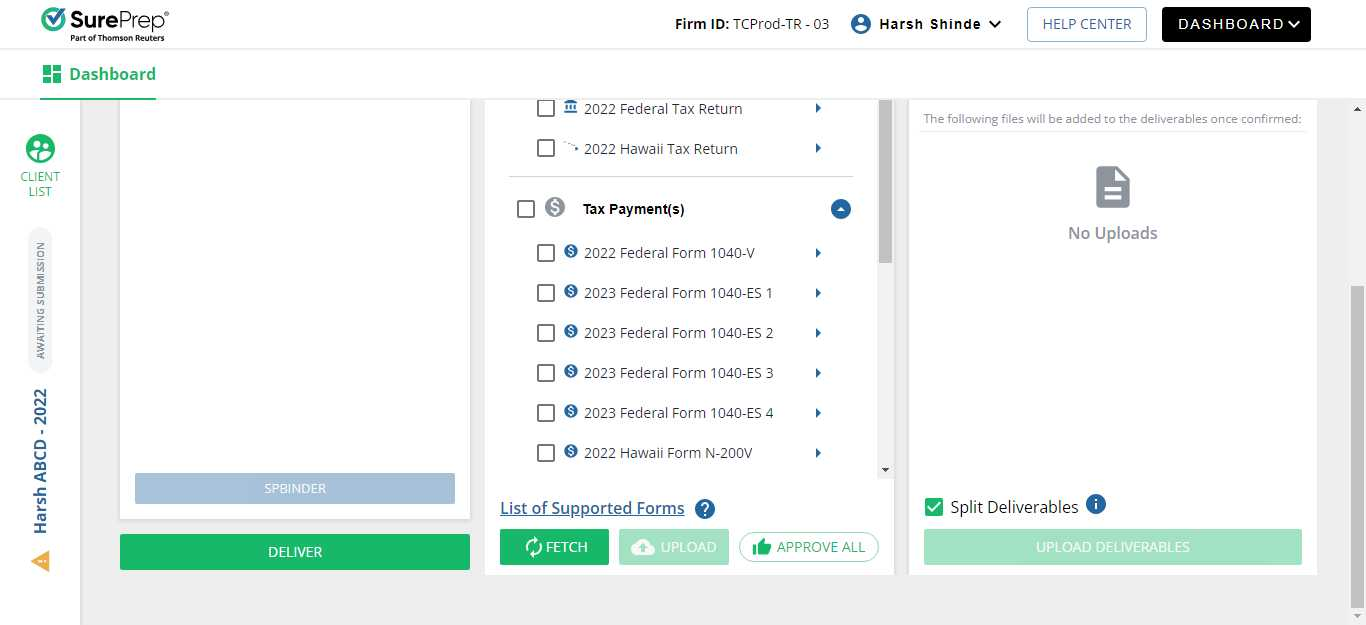
Task: Robotic Enterprise Framework
Workflow: SelectTaxandVerify

Step 1: Select 2022 Federal Form 1040-V to Verify Amount in window 'Reviewer Dashboard' (chrome.exe)

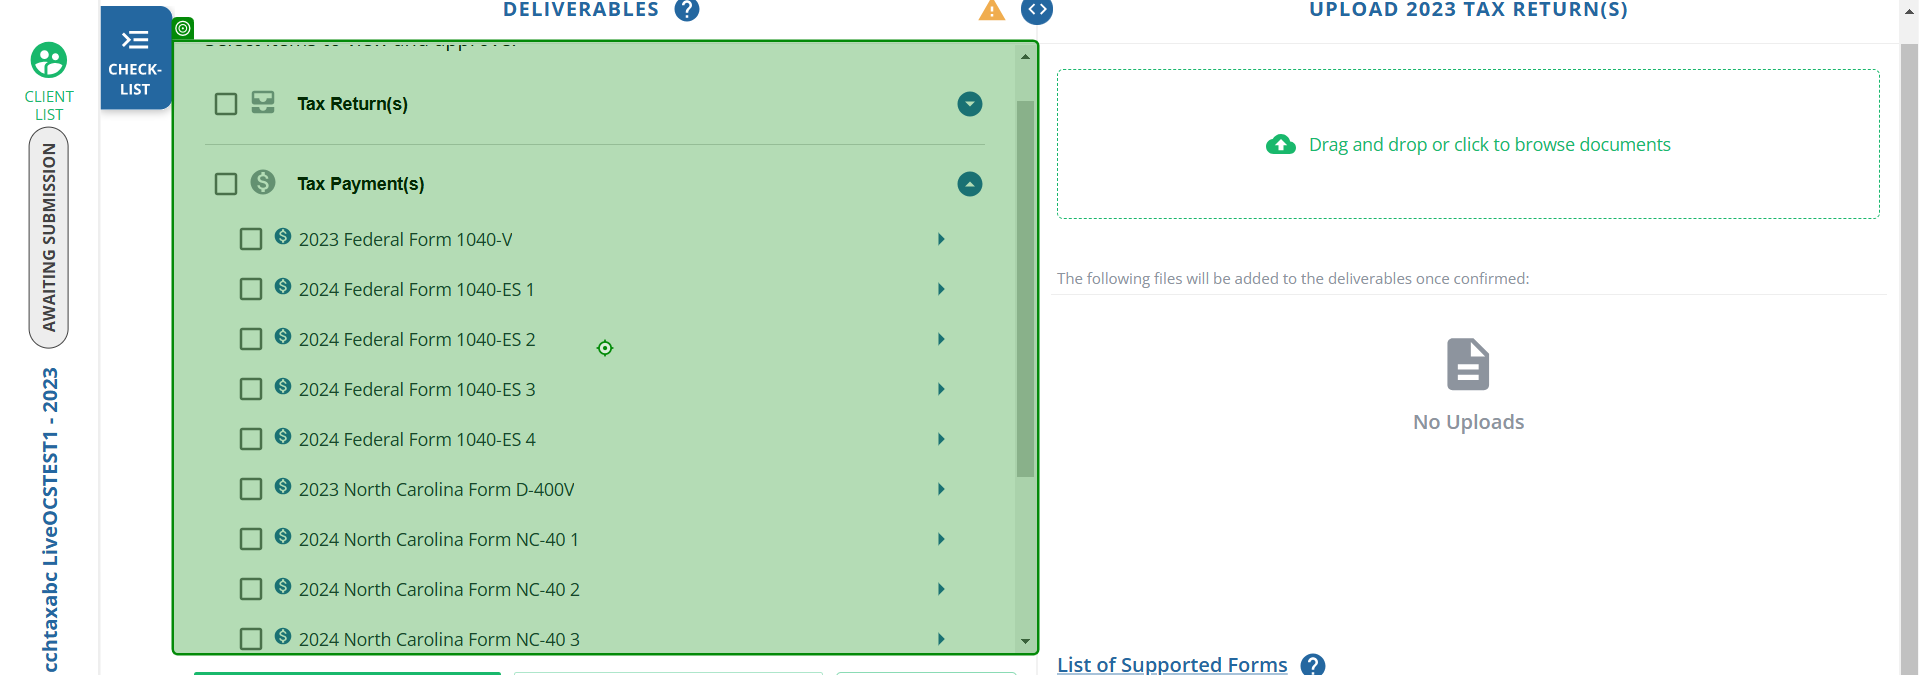
Step 2: Mouse Scroll 'Select items to view an…' on the element 'test-deliverables-toggles' in window 'Reviewer Dashboard' (chrome.exe)

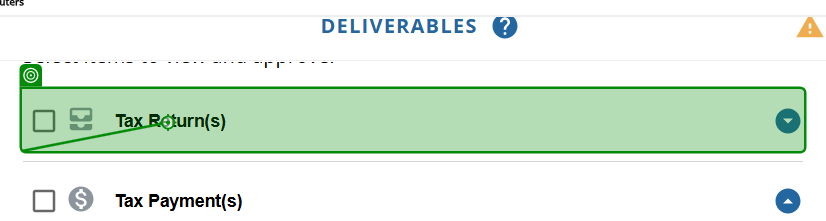
Step 3: click on the button in window 'Reviewer Dashboard' (chrome.exe)

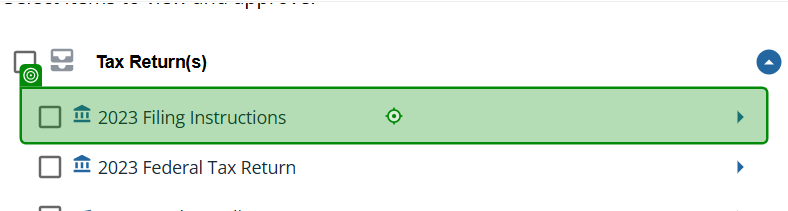
Step 4: click on the link in window 'Reviewer Dashboard' (chrome.exe)

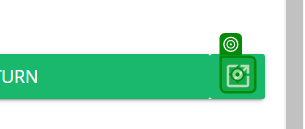
Step 5: click on the icon in window 'Reviewer Dashboard' (chrome.exe)

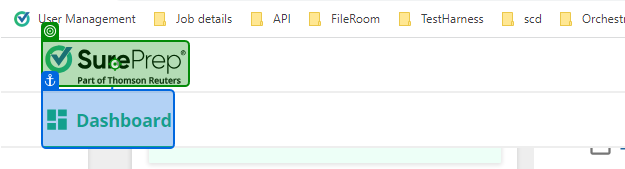
Step 6: type a value into the image 'SurePrep Logo' in window 'Reviewer Dashboard' (chrome.exe)

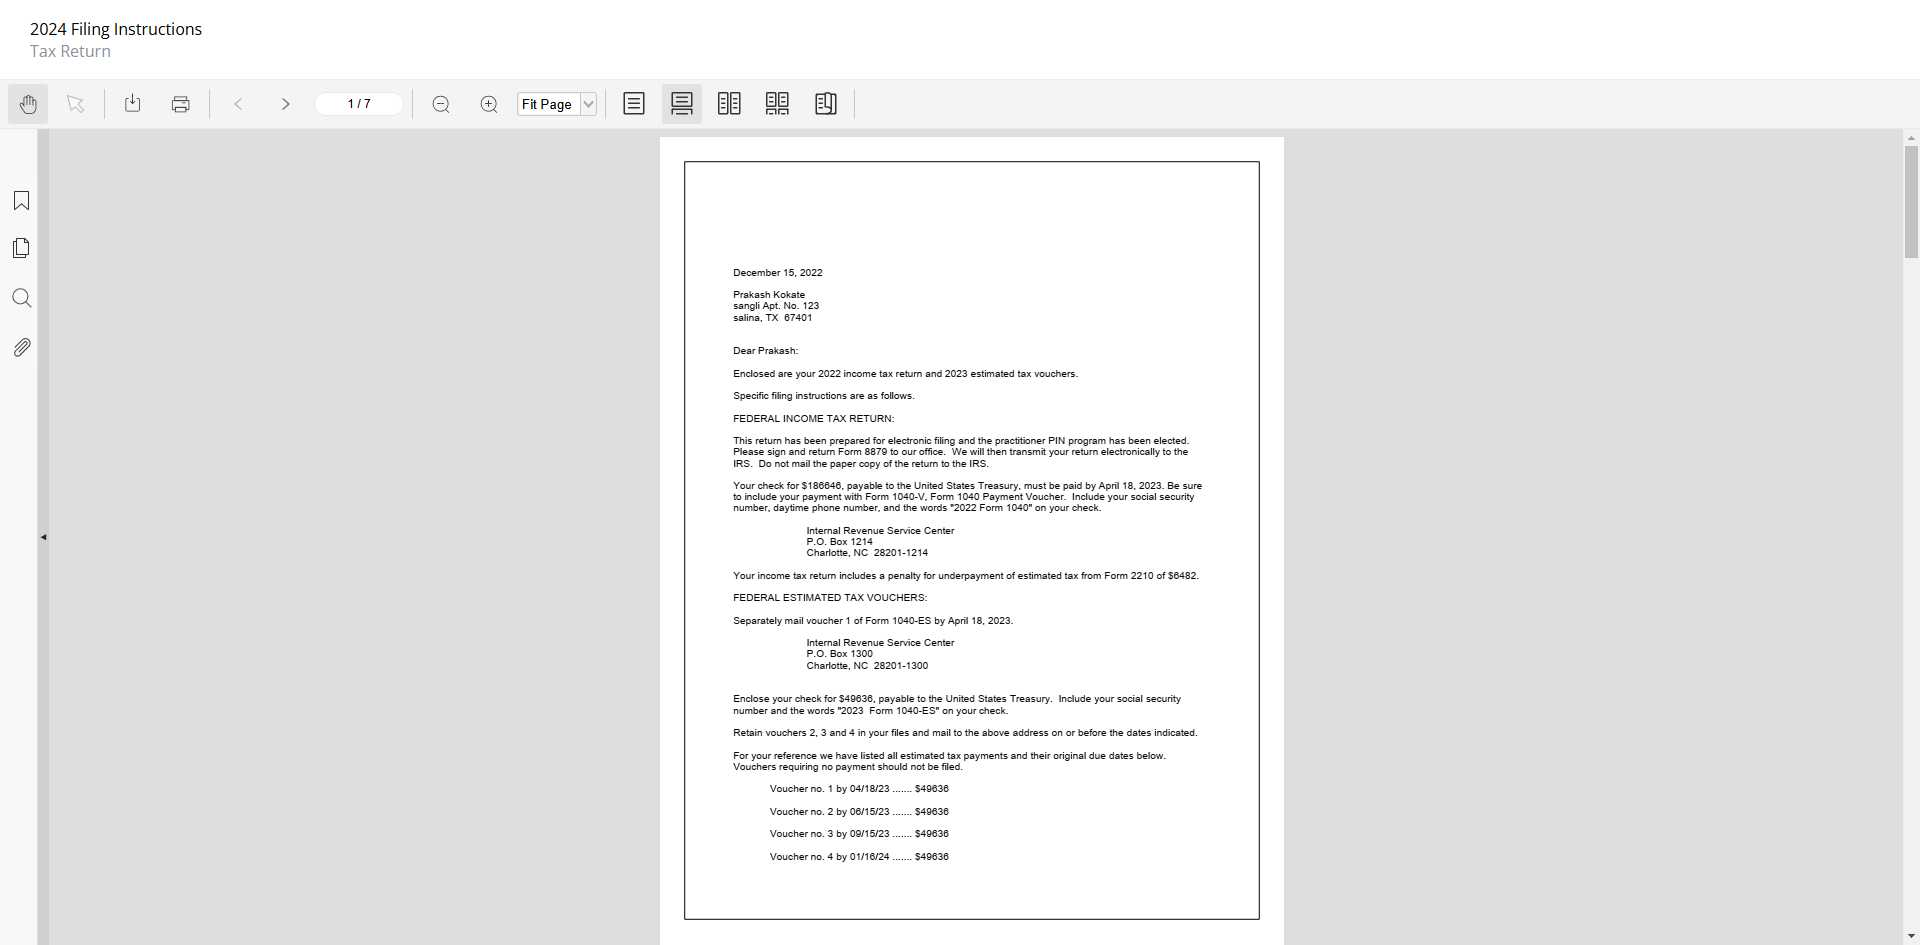
Step 7 [then]: Use Browser Chrome: Reviewer Dashboard in window 'Reviewer Dashboard' (chrome.exe)

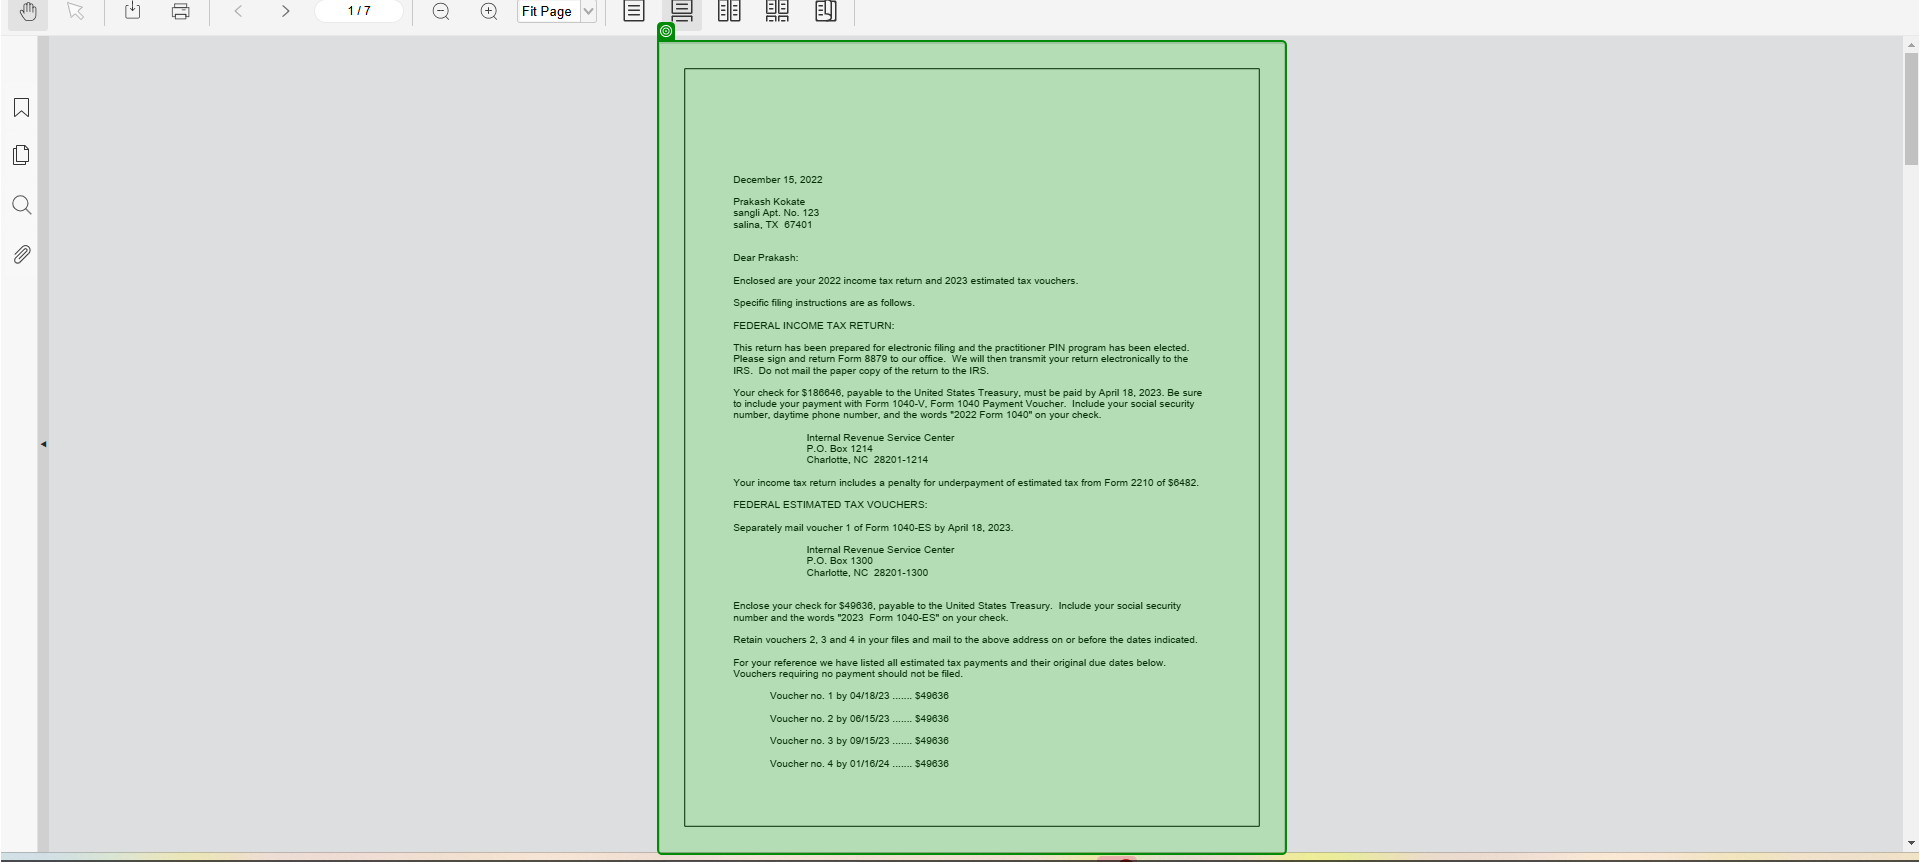
Step 8 [then]: find the element in window 'Reviewer Dashboard' (chrome.exe)

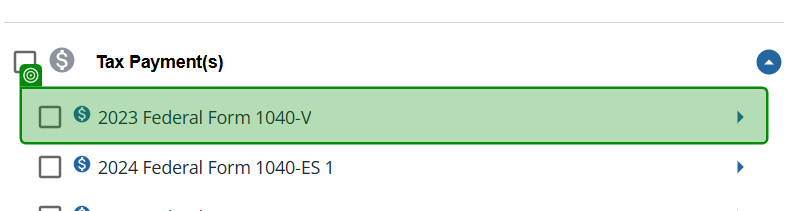
Step 9: check the link '2023 Federal Form 1040-V' in window 'Reviewer Dashboard' (chrome.exe)

Step 10: Mouse Scroll 'Select items to view an…' on the element 'test-deliverables-toggles' in window 'Reviewer Dashboard' (chrome.exe) (same screen as step 2)

Step 11: click on the button in window 'Reviewer Dashboard' (chrome.exe) (same screen as step 3)

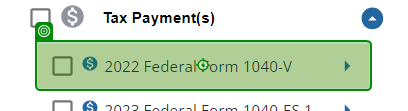
Step 12: click on the link '2022 Federal Form 1040-V' in window 'Reviewer Dashboard' (chrome.exe)

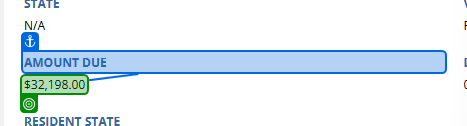
Step 13: get-text from the element '$*' in window 'Reviewer Dashboard' (chrome.exe)

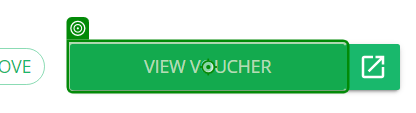
Step 14: Mouse Scroll 'VIEW VOUCHER' on the button 'test-view-payment' in window 'Reviewer Dashboard' (chrome.exe)

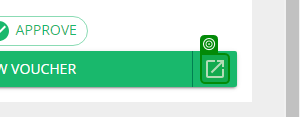
Step 15: get-attribute of the icon in window 'Reviewer Dashboard' (chrome.exe)

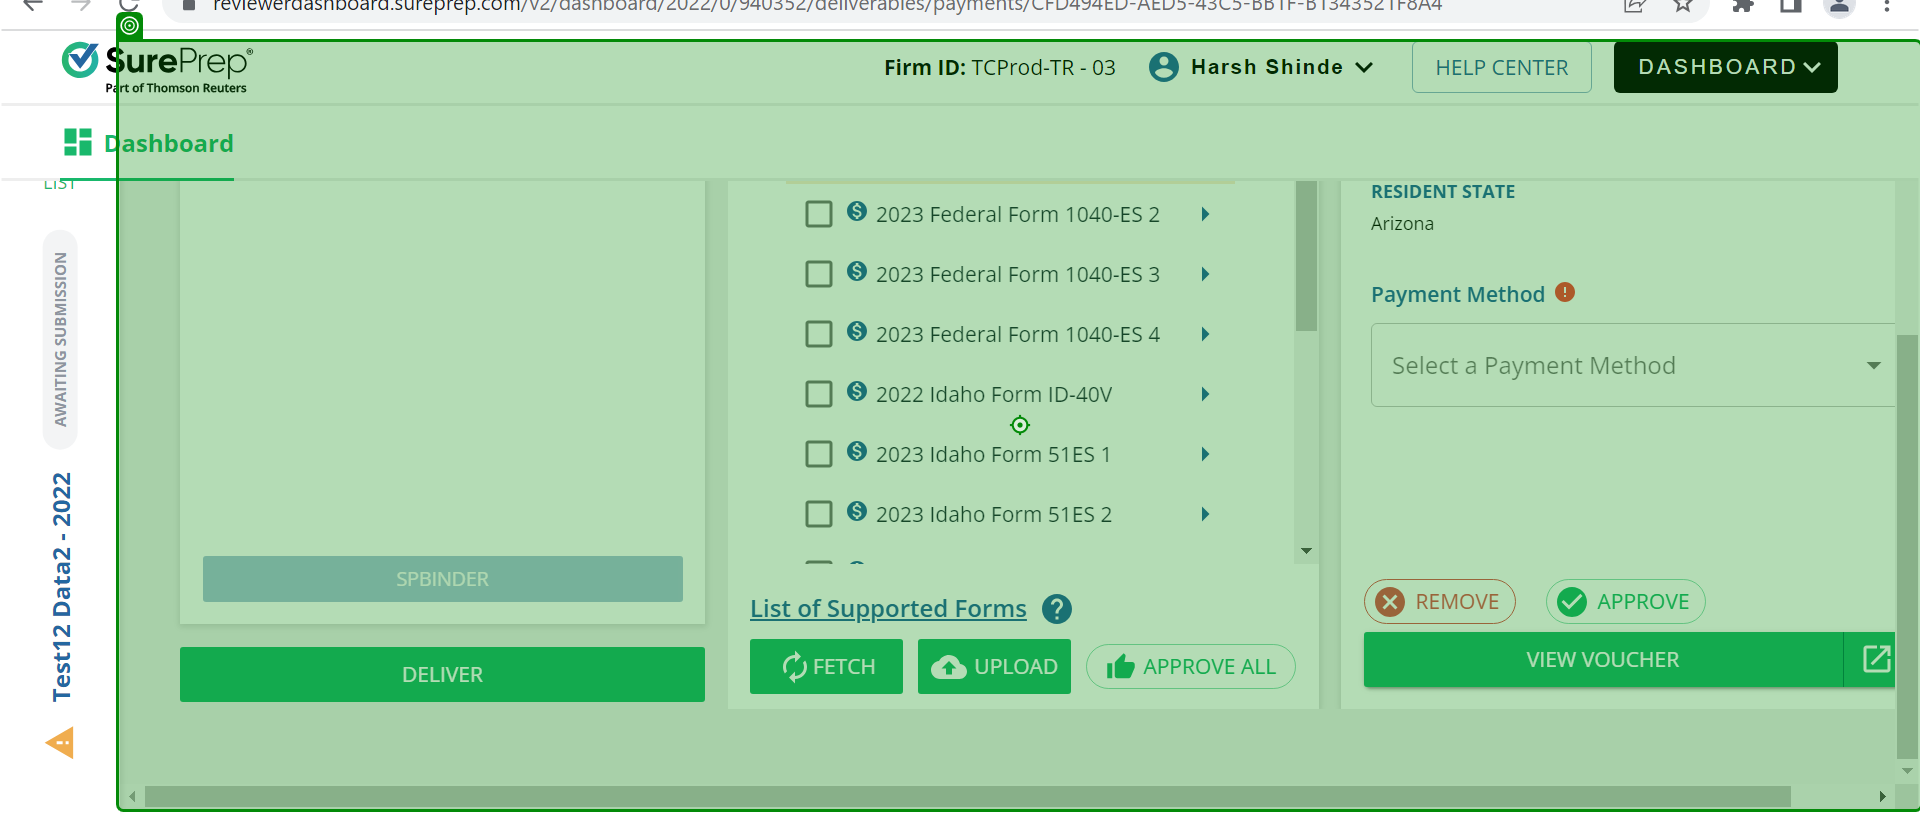
Step 16: Mouse Scroll 'Test12 Data20%' on the element in window 'Reviewer Dashboard' (chrome.exe)

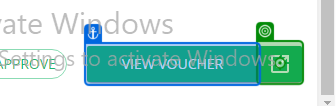
Step 17: click on 'chrome.exe Reviewer'

Step 18: type a value into the image 'SurePrep Logo' in window 'Reviewer Dashboard' (chrome.exe) (same screen as step 6)

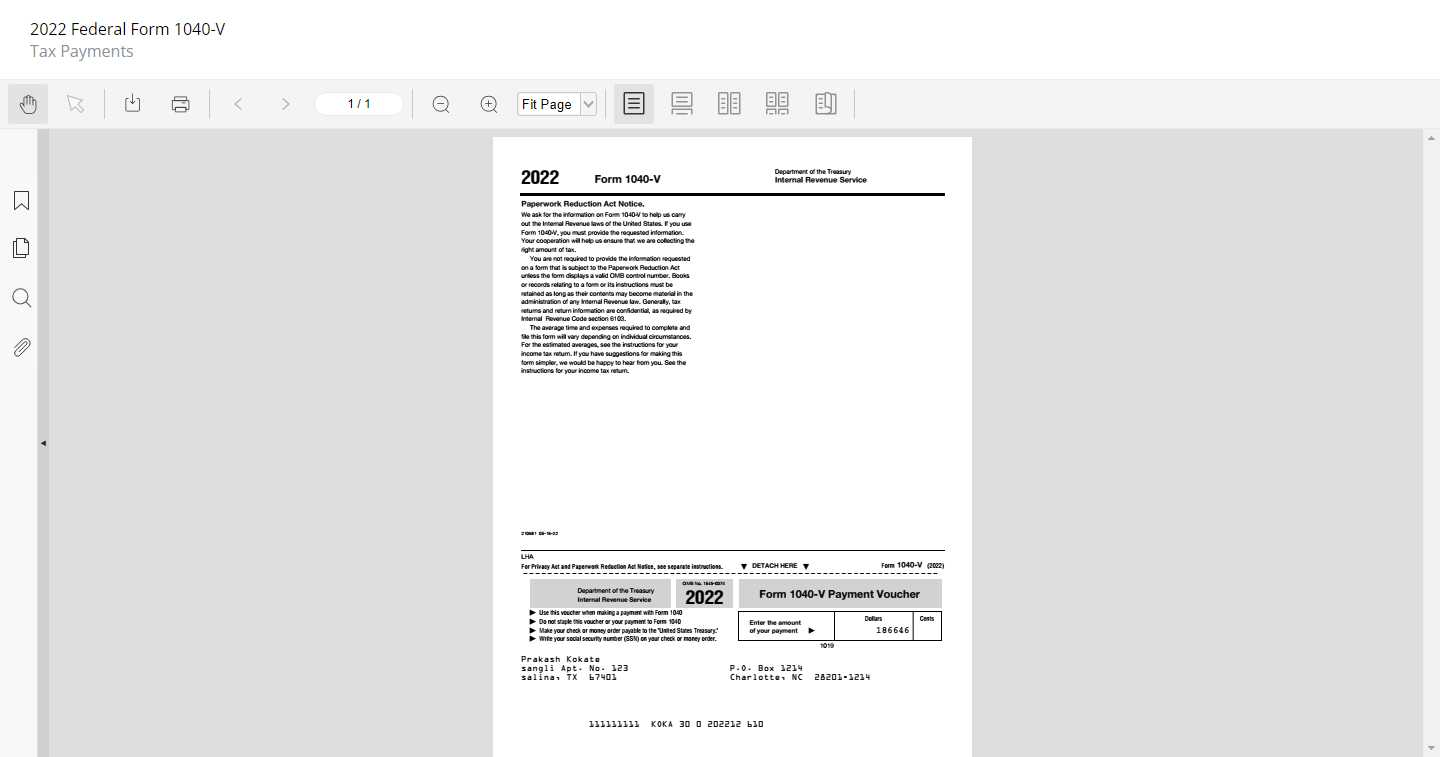
Step 19: PDF page for 2022 Federal Form 1040-V in window 'Reviewer Dashboard' (chrome.exe)
